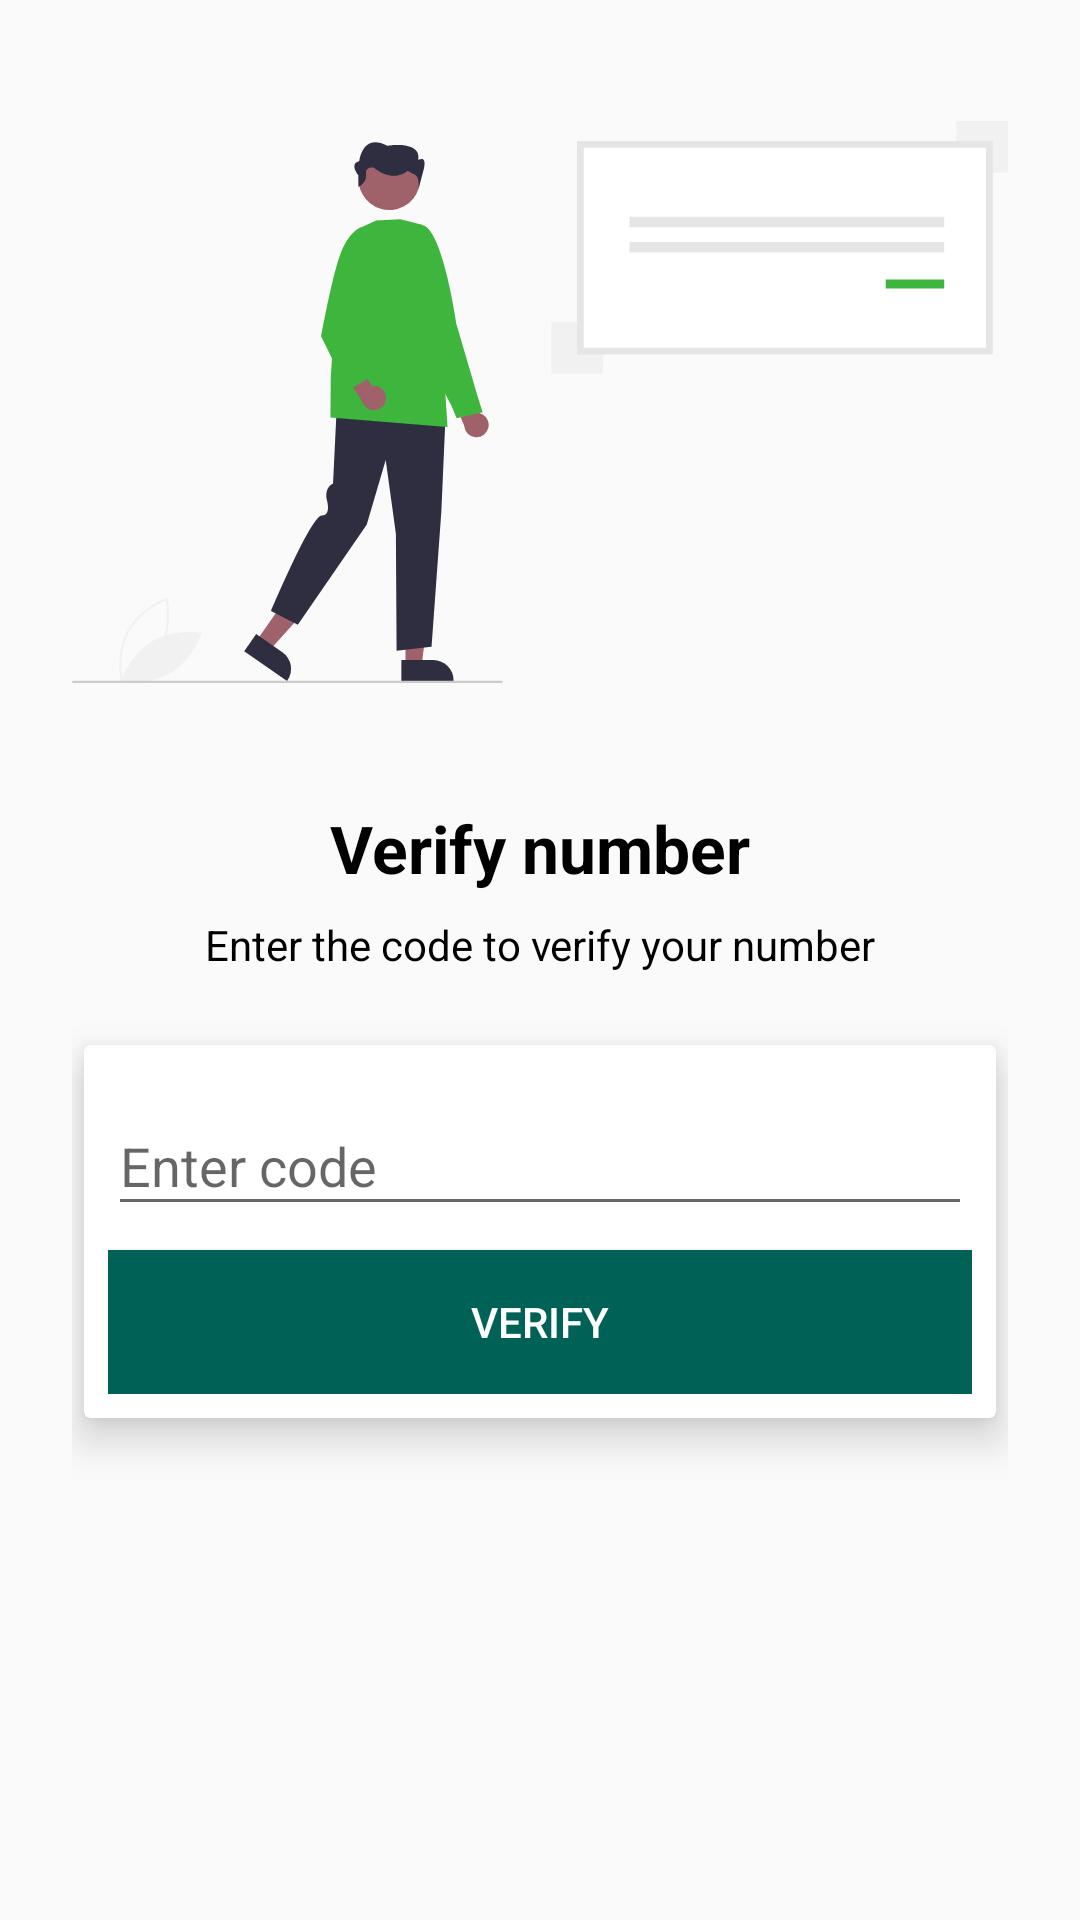

Layout XML and referenced resources for this Android screen:
<!-- AndroidManifest.xml: application theme Theme.Vortex -->
<!-- res/layout/activity_otp.xml -->
<?xml version="1.0" encoding="utf-8"?>
<RelativeLayout xmlns:android="http://schemas.android.com/apk/res/android"
    xmlns:app="http://schemas.android.com/apk/res-auto"
    xmlns:tools="http://schemas.android.com/tools"
    android:layout_width="match_parent"
    android:layout_height="match_parent">

    <androidx.constraintlayout.widget.ConstraintLayout
        android:layout_width="match_parent"
        android:padding="24dp"
        android:layout_height="match_parent">

        <ImageView
            android:id="@+id/imageView"
            android:layout_width="match_parent"
            android:layout_height="220dp"
            android:src="@drawable/login"
            app:layout_constraintEnd_toEndOf="parent"
            app:layout_constraintStart_toStartOf="parent"
            app:layout_constraintTop_toTopOf="parent" />

        <TextView
            android:id="@+id/textView"
            android:layout_width="wrap_content"
            android:layout_height="wrap_content"
            android:layout_marginTop="24dp"
            android:text="Verify number"
            android:textColor="@android:color/black"
            android:textSize="22sp"
            android:textStyle="bold"
            app:layout_constraintEnd_toEndOf="parent"
            app:layout_constraintStart_toStartOf="parent"
            app:layout_constraintTop_toBottomOf="@+id/imageView"
            tools:ignore="HardcodedText" />

        <TextView
            android:id="@+id/textView2"
            android:layout_width="wrap_content"
            android:layout_height="wrap_content"
            android:text="Enter the code to verify your number"
            android:textColor="@android:color/black"
            android:layout_marginTop="8dp"
            app:layout_constraintEnd_toEndOf="@+id/textView"
            app:layout_constraintStart_toStartOf="@+id/textView"
            app:layout_constraintTop_toBottomOf="@+id/textView"
            tools:ignore="HardcodedText" />

        <androidx.cardview.widget.CardView
            android:layout_width="match_parent"
            android:layout_height="wrap_content"
            android:layout_marginHorizontal="4dp"
            android:layout_marginTop="24dp"
            app:cardElevation="8dp"
            app:layout_constraintEnd_toEndOf="parent"
            app:layout_constraintStart_toStartOf="parent"
            app:layout_constraintTop_toBottomOf="@+id/textView2">

            <LinearLayout
                android:layout_width="match_parent"
                android:layout_height="match_parent"
                android:layout_margin="8dp"
                android:orientation="vertical">

                <com.google.android.material.textfield.TextInputLayout
                    style="@style/ThemeOverlay.Material3.TextInputEditText.OutlinedBox"
                    android:layout_width="match_parent"
                    android:layout_height="match_parent">

                    <com.google.android.material.textfield.TextInputEditText
                        android:id="@+id/tv_code"
                        android:layout_width="match_parent"
                        android:layout_height="wrap_content"
                        android:inputType="number"
                        android:hint="Enter code"
                        tools:ignore="HardcodedText" />
                </com.google.android.material.textfield.TextInputLayout>

                <Button
                    android:id="@+id/btn_verify"
                    android:layout_marginTop="8dp"
                    android:layout_width="match_parent"
                    android:layout_height="wrap_content"
                    android:background="@color/colorPrimary"
                    android:textColor="@android:color/white"
                    android:text="Verify"
                    tools:ignore="HardcodedText" />
            </LinearLayout>
        </androidx.cardview.widget.CardView>

    </androidx.constraintlayout.widget.ConstraintLayout>

    <include
        android:id="@+id/progressbar"
        android:layout_width="match_parent"
        android:layout_height="match_parent"
        android:layout_centerInParent="true"
        layout="@layout/progressbar"
        android:visibility="gone"
        />
</RelativeLayout>
<!-- res/layout/progressbar.xml (included above) -->
<?xml version="1.0" encoding="utf-8"?>
<RelativeLayout xmlns:android="http://schemas.android.com/apk/res/android"
    xmlns:tools="http://schemas.android.com/tools"
    android:layout_width="match_parent"
    android:layout_height="match_parent"
    android:background="@android:color/darker_gray"
    android:backgroundTint="#80000000">

    <LinearLayout
        android:layout_width="match_parent"
        android:layout_height="wrap_content"
        android:layout_centerInParent="true"
        android:layout_margin="30dp"
        android:background="@android:color/white"
        android:orientation="vertical"
        android:padding="20dp">

        <TextView
            android:id="@+id/dialog_title"
            android:layout_width="wrap_content"
            android:layout_height="wrap_content"
            android:text="Dialog Title"
            android:textColor="@android:color/black"
            android:textSize="20sp"
            android:textStyle="bold"
            tools:ignore="HardcodedText" />

        <LinearLayout
            android:layout_width="match_parent"
            android:layout_height="wrap_content"
            android:layout_marginTop="20dp"
            android:gravity="center_vertical"
            android:orientation="horizontal">

            <ProgressBar
                android:layout_width="wrap_content"
                android:layout_height="wrap_content" />

            <TextView
                android:id="@+id/dialog_description"
                android:layout_width="220dp"
                android:layout_height="wrap_content"
                android:layout_marginStart="10dp"
                android:textColor="@android:color/darker_gray"
                android:textSize="12sp"
                android:text="Please wait, while we are sending your file..."
                tools:ignore="HardcodedText" />
        </LinearLayout>

    </LinearLayout>
</RelativeLayout>
<!-- resources referenced by this layout -->
<resources>
  <color name="colorPrimary">#006257</color>
  <!-- drawable login: vector/xml drawable (drawable, 4109 chars, omitted) -->
  <style name="Theme.Vortex" parent="Theme.AppCompat.Light.NoActionBar">
          
          <item name="colorPrimary">@color/colorPrimary</item>
          <item name="colorPrimaryDark">@color/colorPrimaryDark</item>
          <item name="colorAccent">@color/colorAccent</item>
      </style>
  <color name="colorPrimaryDark">#005408</color>
  <color name="colorAccent">#E6E6E6</color>
</resources>
